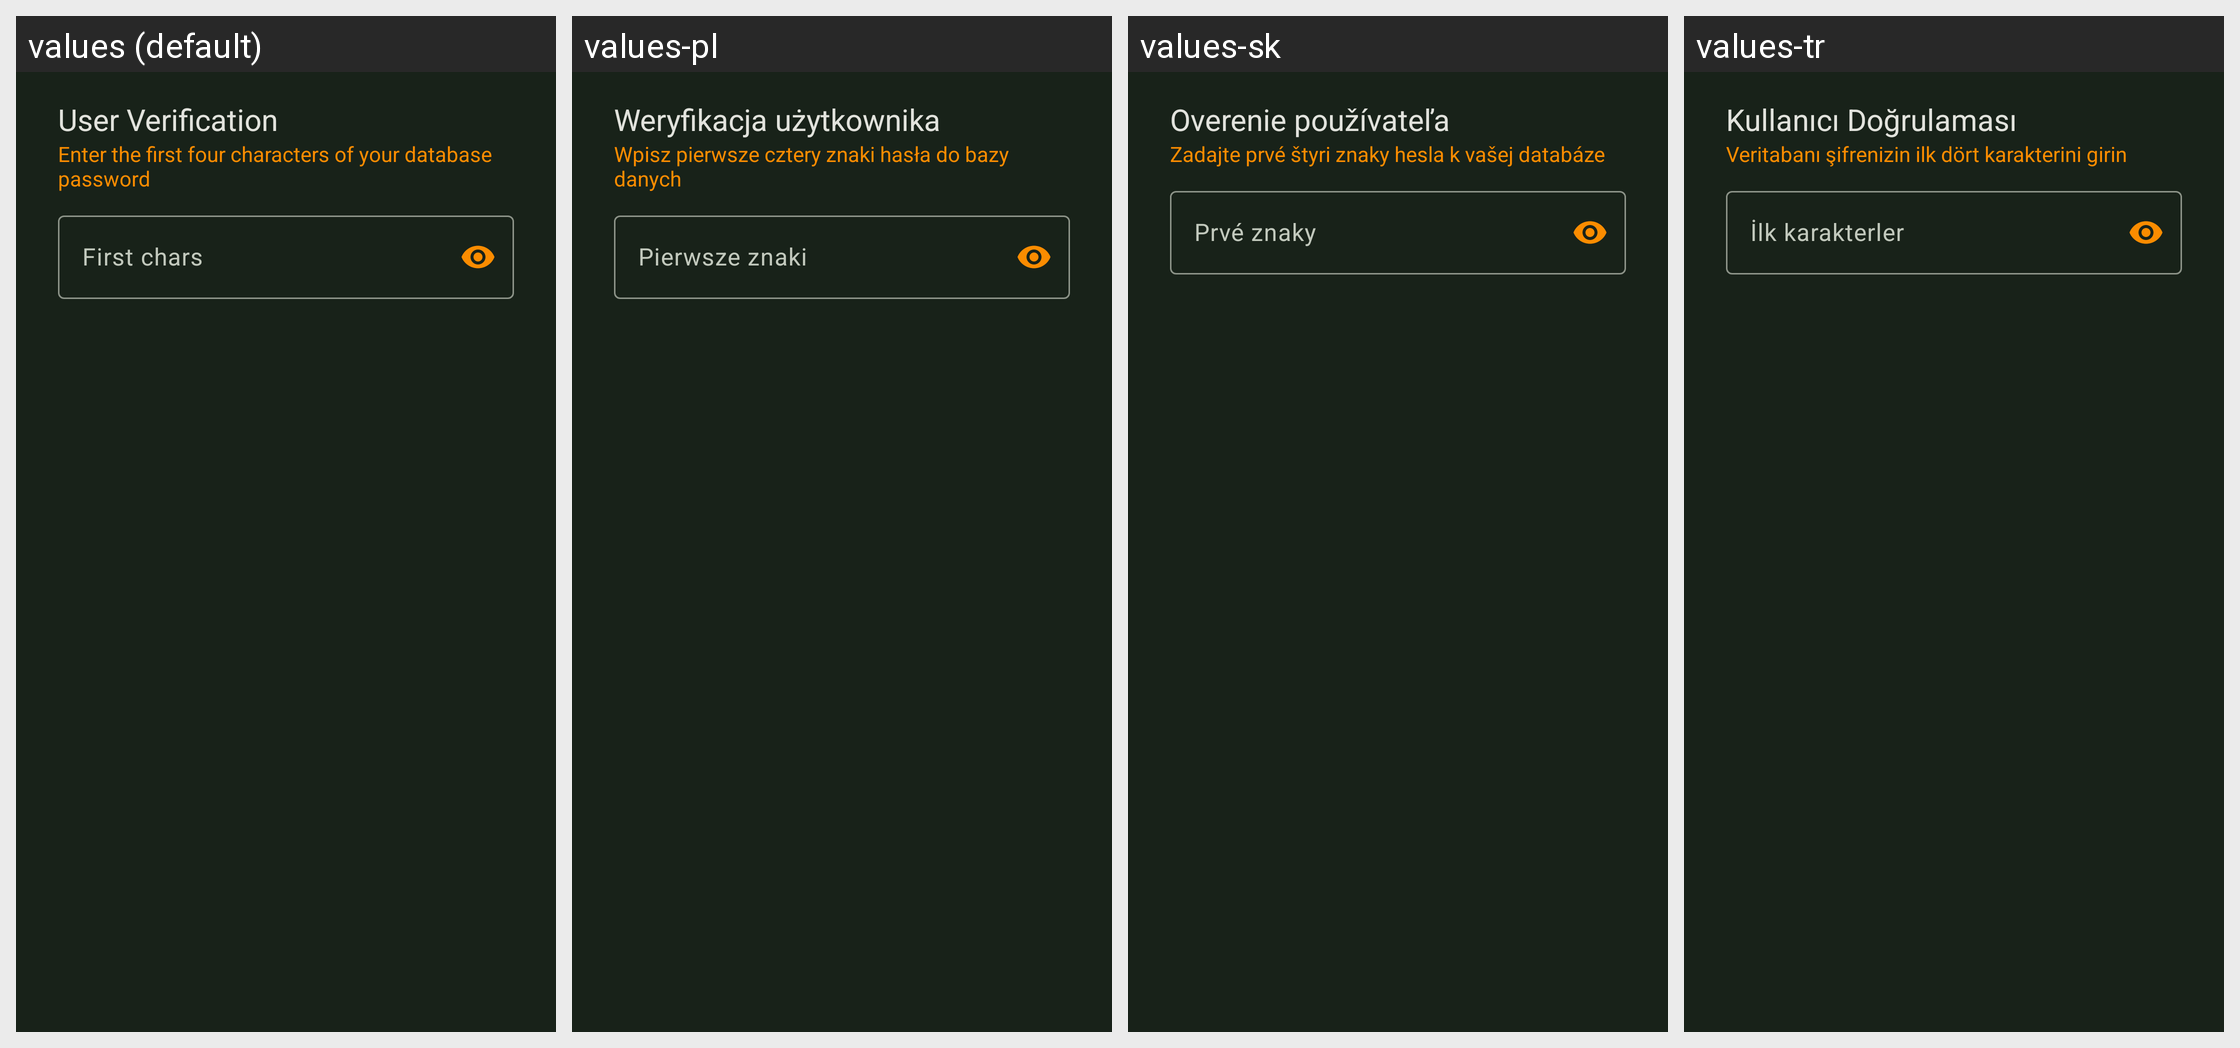

Here is an Android app screen in its default locale and in the app's own translations. Write out the translated-string differences for the strings that appear on this screen.
Android screen res/layout/fragment_check_database_credential.xml rendered under 4 locales, left to right: values (default), values-pl, values-sk, values-tr. Device: Nexus 5 (rendered at 1080×1920; each locale shown at half size, 540×960, under a caption strip naming it); theme KeePassPNStyle.Night.
Other locales in the repository, not shown: values-ar, values-az, values-be, values-bg, values-bn, values-bn-rBD, values-ca, values-cs, values-da, values-de, values-el, values-en-rGB, values-eo, values-es, values-et, values-eu, values-fa, values-fi, values-fil, values-fr, values-gl, values-hi, values-hr, values-hu, values-in, values-it, values-iw, values-ja, values-jv, values-kk, values-ko, values-lt, values-lv, values-mk, values-ml, values-mr, values-my, values-nb, values-nl, values-nn, values-or, values-pa, values-pt, values-pt-rBR, values-pt-rPT, values-ro, values-ru, values-sl, values-sq, values-sr, values-sv, values-ta, values-te, values-th, values-tok, values-tt, values-uk, values-ur, values-uz, values-vi, values-zh-rCN, values-zh-rTW.
Strings drawn on this screen, with the default value and each locale's value (text and hints the layout hard-codes, and strings that could not be matched under every locale, appear in the picture but are not listed):

user_verification_required_title
  values: User Verification
  values-pl: Weryfikacja użytkownika
  values-sk: Overenie používateľa
  values-tr: Kullanıcı Doğrulaması

user_verification_database_credential
  values: Enter the first four characters of your database password
  values-pl: Wpisz pierwsze cztery znaki hasła do bazy danych
  values-sk: Zadajte prvé štyri znaky hesla k vašej databáze
  values-tr: Veritabanı şifrenizin ilk dört karakterini girin

first_chars
  values: First chars
  values-pl: Pierwsze znaki
  values-sk: Prvé znaky
  values-tr: İlk karakterler
